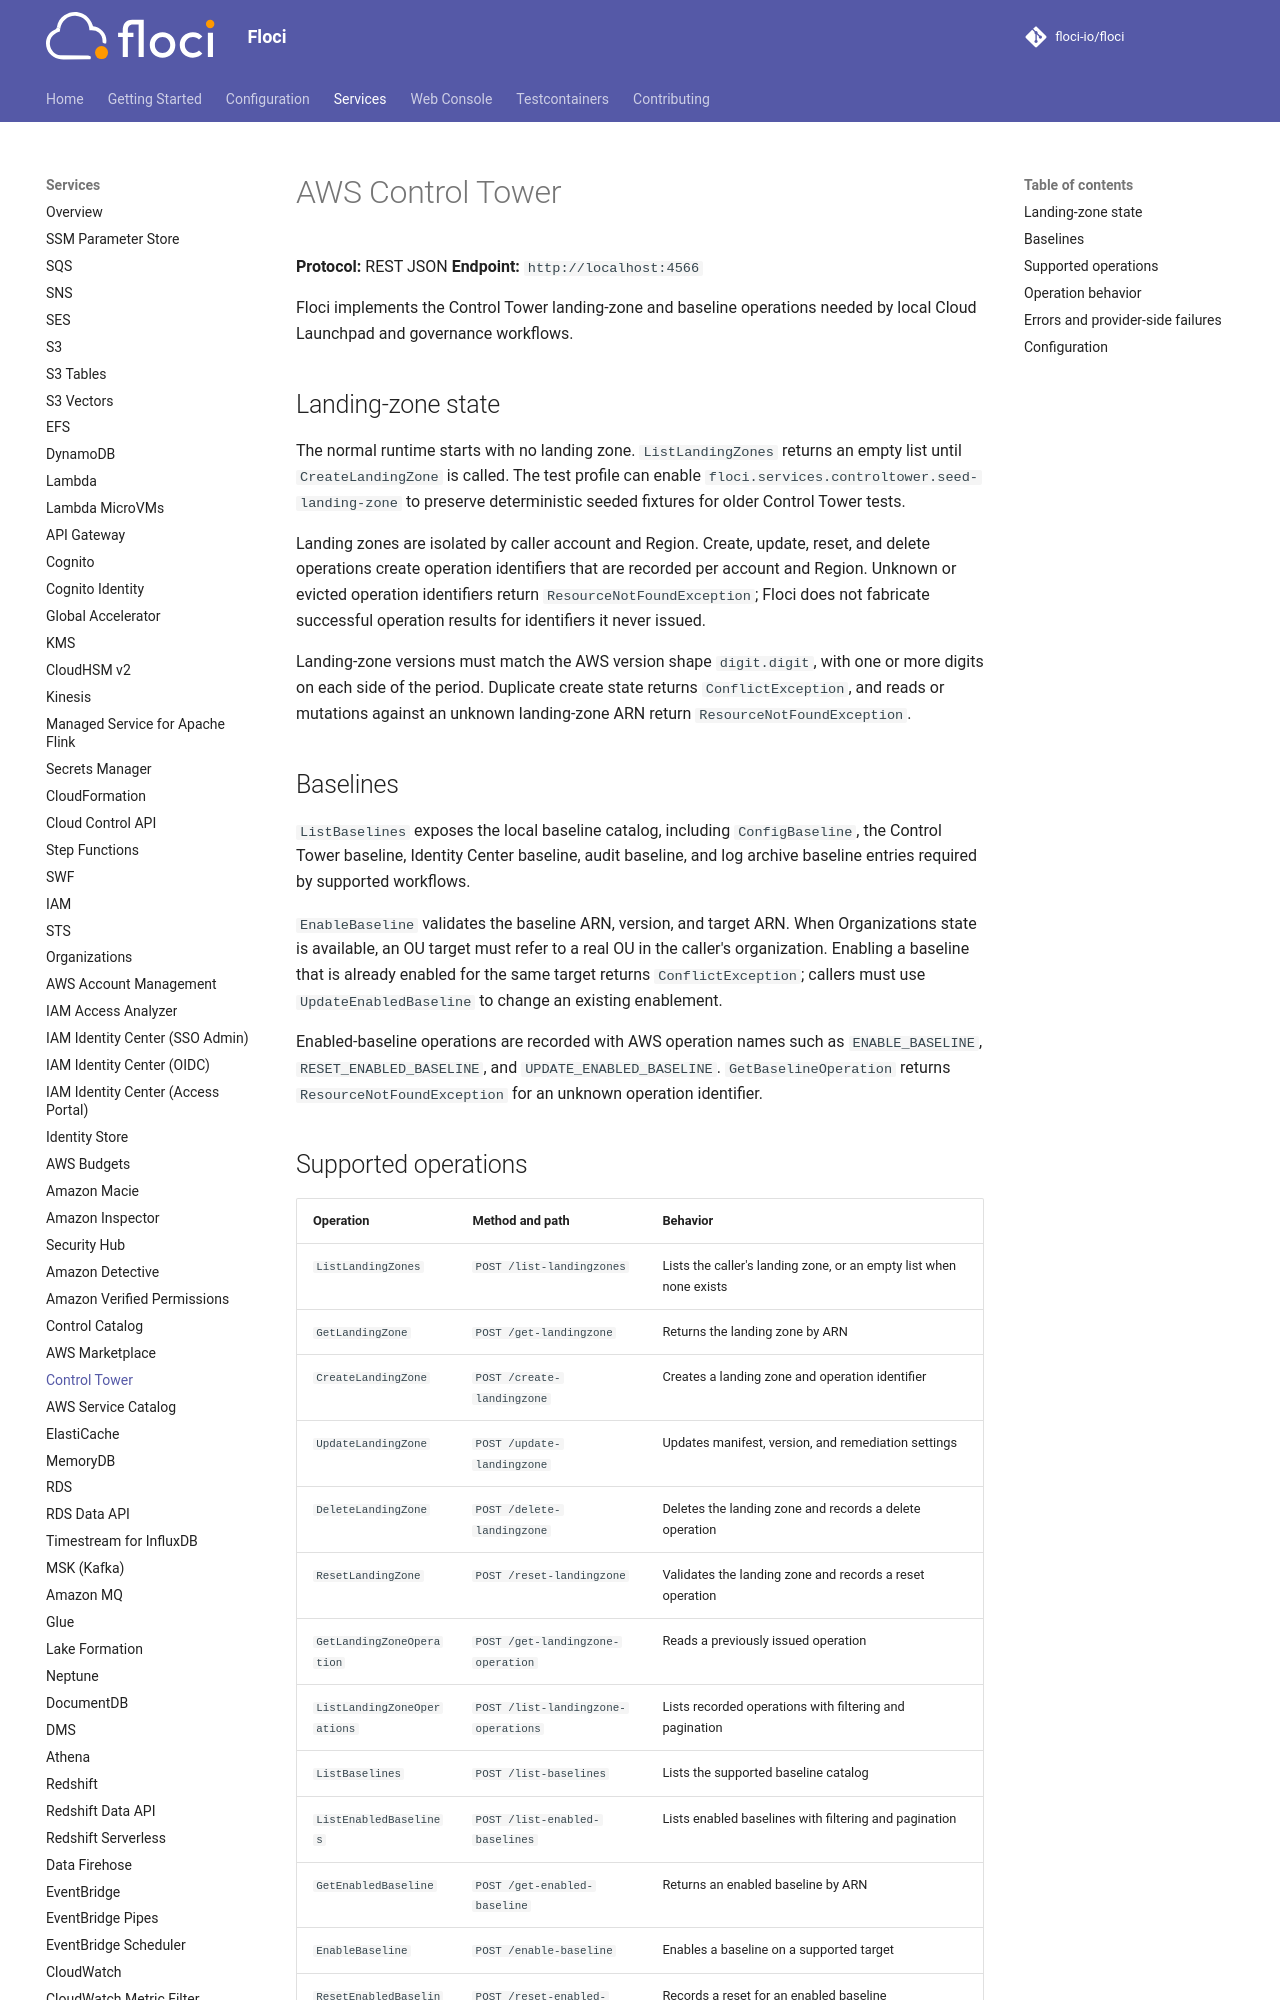

repository: sam-fakhreddine/floci · page: services/controltower/index.html · generator: mkdocs

# AWS Control Tower

**Protocol:** REST JSON
**Endpoint:** `http://localhost:4566`

Floci implements the Control Tower landing-zone and baseline operations needed by local Cloud Launchpad and governance workflows.

## Landing-zone state

The normal runtime starts with no landing zone. `ListLandingZones` returns an empty list until `CreateLandingZone` is called. The test profile can enable `floci.services.controltower.seed-landing-zone` to preserve deterministic seeded fixtures for older Control Tower tests.

Landing zones are isolated by caller account and Region. Create, update, reset, and delete operations create operation identifiers that are recorded per account and Region. Unknown or evicted operation identifiers return `ResourceNotFoundException`; Floci does not fabricate successful operation results for identifiers it never issued.

Landing-zone versions must match the AWS version shape `digit.digit`, with one or more digits on each side of the period. Duplicate create state returns `ConflictException`, and reads or mutations against an unknown landing-zone ARN return `ResourceNotFoundException`.

## Baselines

`ListBaselines` exposes the local baseline catalog, including `ConfigBaseline`, the Control Tower baseline, Identity Center baseline, audit baseline, and log archive baseline entries required by supported workflows.

`EnableBaseline` validates the baseline ARN, version, and target ARN. When Organizations state is available, an OU target must refer to a real OU in the caller's organization. Enabling a baseline that is already enabled for the same target returns `ConflictException`; callers must use `UpdateEnabledBaseline` to change an existing enablement.

Enabled-baseline operations are recorded with AWS operation names such as `ENABLE_BASELINE`, `RESET_ENABLED_BASELINE`, and `UPDATE_ENABLED_BASELINE`. `GetBaselineOperation` returns `ResourceNotFoundException` for an unknown operation identifier.
